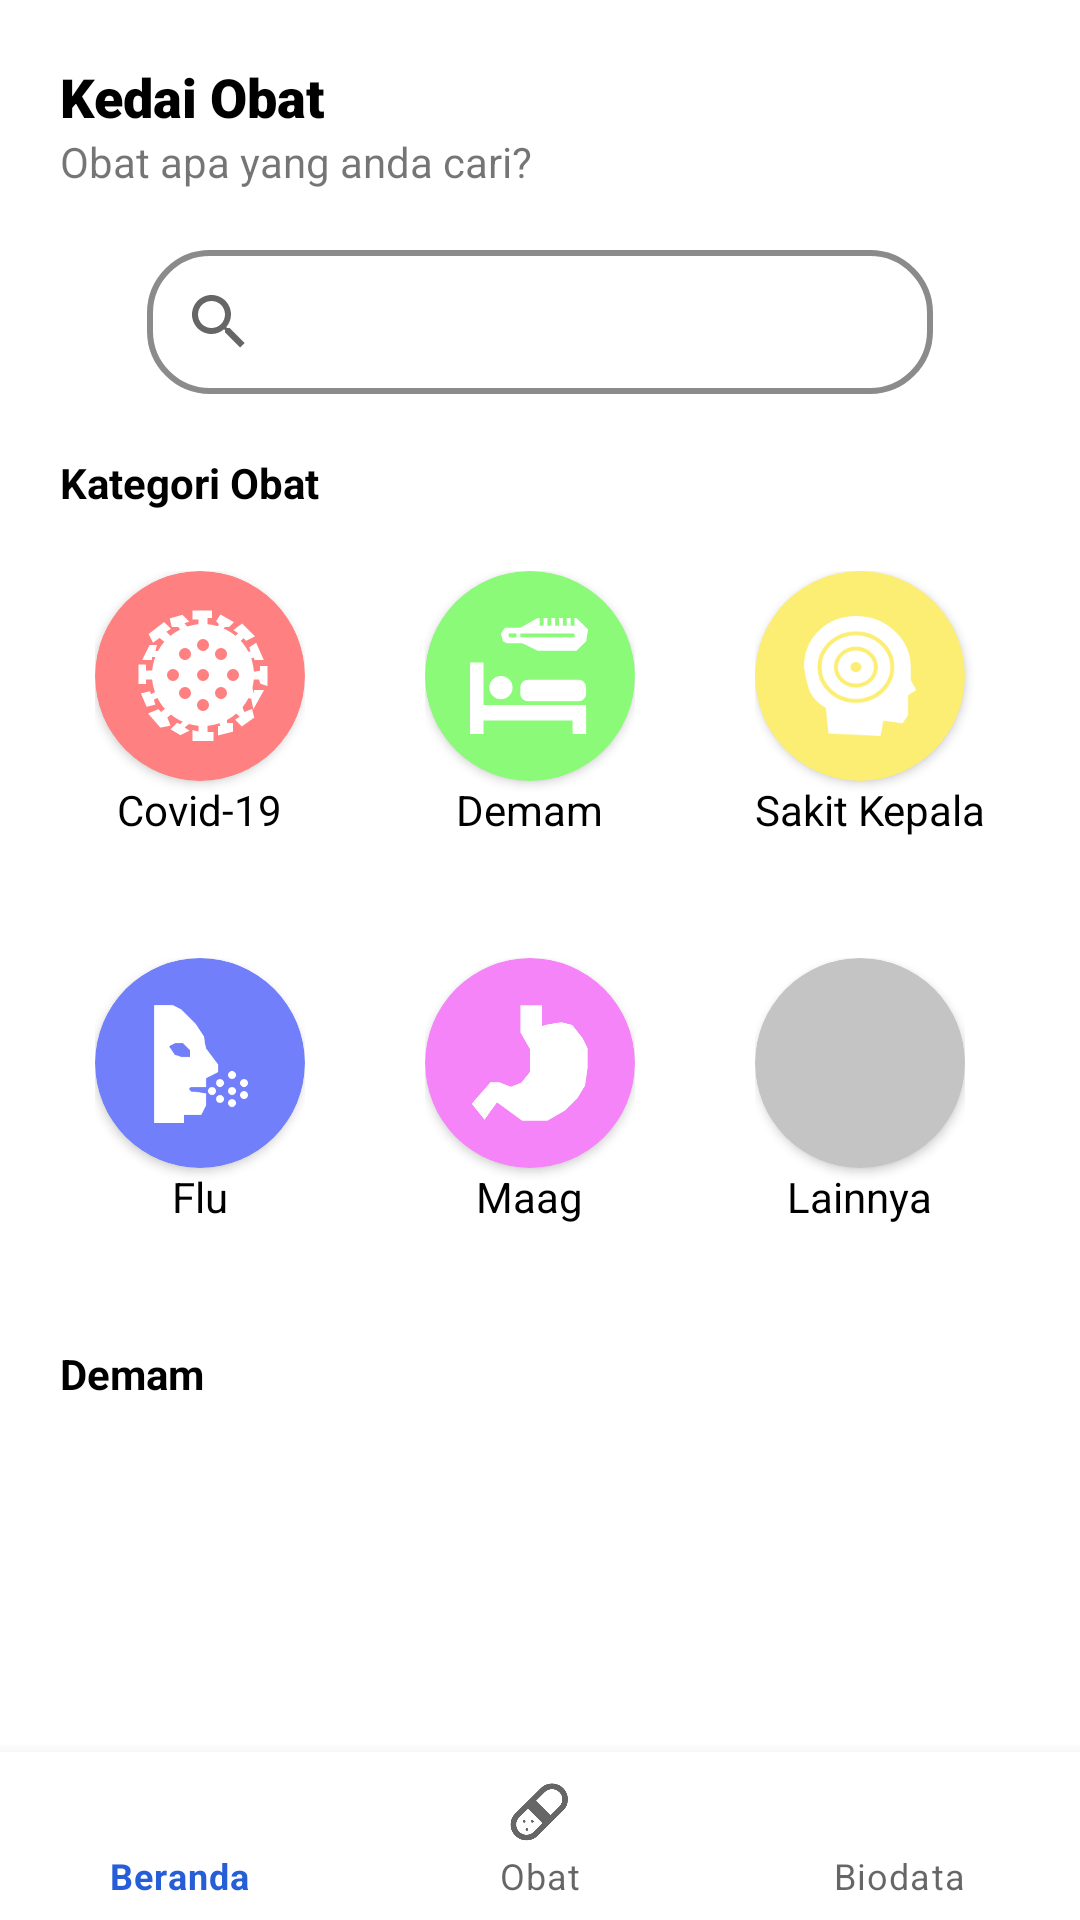

Reconstruct the res/layout file that produces this screen, plus the resources it refers to.
<!-- AndroidManifest.xml: application theme Theme.Medinet2 -->
<!-- res/layout/activity_kedai_obat.xml -->
<?xml version="1.0" encoding="utf-8"?>
<RelativeLayout xmlns:android="http://schemas.android.com/apk/res/android"
    android:id="@+id/obat"
    xmlns:app="http://schemas.android.com/apk/res-auto"
    xmlns:tools="http://schemas.android.com/tools"
    android:layout_width="match_parent"
    android:layout_height="match_parent"
    tools:context=".KedaiObat_Activity">

    <ScrollView
        android:layout_marginBottom="60dp"
        android:layout_width="match_parent"
        android:layout_height="wrap_content">

    <androidx.constraintlayout.widget.ConstraintLayout
        android:layout_width="match_parent"
        android:layout_height="match_parent">

        <TextView
            android:id="@+id/title"
            android:layout_width="wrap_content"
            android:layout_height="wrap_content"
            android:layout_margin="20dp"
            android:fontFamily="sans-serif-black"
            android:text="@string/title_kedaiObat"
            android:textColor="@color/black"
            android:textSize="18sp"
            android:textStyle="bold"
            app:layout_constraintStart_toStartOf="parent"
            app:layout_constraintTop_toTopOf="parent" />

        <TextView
            android:id="@+id/tx_Obat_pembuka"
            android:layout_width="wrap_content"
            android:layout_height="wrap_content"
            android:layout_marginStart="20dp"
            android:text="@string/pembuka"
            app:layout_constraintStart_toStartOf="parent"
            app:layout_constraintTop_toBottomOf="@id/title" />

        <androidx.appcompat.widget.SearchView
            android:id="@+id/Obat_search"
            android:layout_width="262dp"
            android:layout_height="wrap_content"
            android:layout_marginTop="20dp"
            android:background="@drawable/search_border"
            android:gravity="center_horizontal"
            app:layout_constraintEnd_toEndOf="parent"
            app:layout_constraintStart_toStartOf="parent"
            app:layout_constraintTop_toBottomOf="@id/tx_Obat_pembuka" />

        <TextView
            android:id="@+id/tx_Obat_kategori_title"
            android:layout_width="wrap_content"
            android:layout_height="wrap_content"
            android:layout_marginStart="20dp"
            android:layout_marginTop="20dp"
            android:text="@string/kategor"
            android:textColor="@color/black"
            android:textStyle="bold"
            app:layout_constraintStart_toStartOf="parent"
            app:layout_constraintTop_toBottomOf="@id/Obat_search" />

        <GridLayout
            android:id="@+id/grid_Obat_kategori"
            android:layout_width="wrap_content"
            android:layout_height="wrap_content"
            android:columnCount="3"
            android:orientation="horizontal"
            android:rowCount="2"
            app:layout_constraintEnd_toEndOf="parent"
            app:layout_constraintStart_toStartOf="parent"
            app:layout_constraintTop_toBottomOf="@id/tx_Obat_kategori_title">

            <LinearLayout
                android:layout_width="wrap_content"
                android:layout_height="wrap_content"
                android:layout_margin="20dp"
                android:orientation="vertical">

                <androidx.cardview.widget.CardView
                    android:id="@+id/btn_Covid"
                    app:cardCornerRadius="35dp"
                    android:layout_width="70dp"
                    android:layout_height="70dp"
                    app:cardBackgroundColor="#FF8080">

                    <ImageView
                        android:layout_width="50dp"
                        android:layout_height="50dp"
                        android:layout_gravity="center"
                        android:src="@drawable/ic_covid_icon" />
                </androidx.cardview.widget.CardView>

                <TextView
                    android:layout_width="wrap_content"
                    android:layout_height="wrap_content"
                    android:layout_gravity="center"
                    android:text="@string/covid_19"
                    android:textColor="@color/black" />
            </LinearLayout>


            <LinearLayout
                android:layout_width="wrap_content"
                android:layout_height="wrap_content"
                android:layout_margin="20dp"
                android:orientation="vertical">

                <androidx.cardview.widget.CardView
                    android:id="@+id/btn_Demam"
                    android:layout_width="70dp"
                    android:layout_height="70dp"
                    app:cardBackgroundColor="#8BFA79"
                    app:cardCornerRadius="35dp">

                    <ImageView
                        android:layout_width="40dp"
                        android:layout_height="40dp"
                        android:layout_gravity="center"
                        android:src="@drawable/ic_demam" />
                </androidx.cardview.widget.CardView>

                <TextView
                    android:layout_width="wrap_content"
                    android:layout_height="wrap_content"
                    android:layout_gravity="center"
                    android:text="@string/demam"
                    android:textColor="@color/black" />
            </LinearLayout>

            <LinearLayout
                android:layout_width="wrap_content"
                android:layout_height="wrap_content"
                android:layout_margin="20dp"
                android:orientation="vertical">

                <androidx.cardview.widget.CardView
                    android:id="@+id/btn_SakitKepala"
                    android:layout_width="70dp"
                    android:layout_height="70dp"
                    app:cardBackgroundColor="#FCEE73"
                    app:cardCornerRadius="35dp">

                    <ImageView
                        android:layout_width="40dp"
                        android:layout_height="40dp"
                        android:layout_gravity="center"
                        android:src="@drawable/ic_sakit_kepala" />
                </androidx.cardview.widget.CardView>

                <TextView
                    android:layout_width="wrap_content"
                    android:layout_height="wrap_content"
                    android:layout_gravity="center"
                    android:text="@string/sakitKepala"
                    android:textColor="@color/black" />
            </LinearLayout>


            <LinearLayout
                android:layout_width="wrap_content"
                android:layout_height="wrap_content"
                android:layout_margin="20dp"
                android:orientation="vertical">

                <androidx.cardview.widget.CardView
                    android:id="@+id/btn_Flu"
                    android:layout_width="70dp"
                    android:layout_height="70dp"
                    app:cardBackgroundColor="#717FFB"
                    app:cardCornerRadius="35dp">

                    <ImageView
                        android:layout_width="40dp"
                        android:layout_height="40dp"
                        android:layout_gravity="center"
                        android:src="@drawable/ic_flu" />
                </androidx.cardview.widget.CardView>

                <TextView
                    android:layout_width="wrap_content"
                    android:layout_height="wrap_content"
                    android:layout_gravity="center"
                    android:text="@string/flu"
                    android:textColor="@color/black" />
            </LinearLayout>


            <LinearLayout
                android:layout_width="wrap_content"
                android:layout_height="wrap_content"
                android:layout_margin="20dp"
                android:orientation="vertical">

                <androidx.cardview.widget.CardView
                    android:id="@+id/btn_Maag"
                    android:layout_width="70dp"
                    android:layout_height="70dp"
                    app:cardBackgroundColor="#F684F9"
                    app:cardCornerRadius="35dp">

                    <ImageView
                        android:layout_width="40dp"
                        android:layout_height="40dp"
                        android:layout_gravity="center"
                        android:src="@drawable/ic_lambung" />
                </androidx.cardview.widget.CardView>

                <TextView
                    android:layout_width="wrap_content"
                    android:layout_height="wrap_content"
                    android:layout_gravity="center"
                    android:text="@string/maag"
                    android:textColor="@color/black" />
            </LinearLayout>


            <LinearLayout
                android:layout_width="wrap_content"
                android:layout_height="wrap_content"
                android:layout_margin="20dp"
                android:orientation="vertical">

                <androidx.cardview.widget.CardView
                    android:id="@+id/btn_lainnya"
                    android:layout_width="70dp"
                    android:layout_height="70dp"
                    app:cardBackgroundColor="#C4C4C4"
                    app:cardCornerRadius="35dp">

                    <ImageView
                        android:layout_width="40dp"
                        android:layout_height="40dp"
                        android:layout_gravity="center"
                        android:src="@drawable/ic_baseline_more_vert_24" />
                </androidx.cardview.widget.CardView>

                <TextView
                    android:layout_width="wrap_content"
                    android:layout_height="wrap_content"
                    android:layout_gravity="center"
                    android:text="Lainnya"
                    android:textColor="@color/black" />
            </LinearLayout>
        </GridLayout>

        <TextView
            android:id="@+id/Obat_kategori_ganti"
            android:layout_width="wrap_content"
            android:layout_height="wrap_content"
            android:layout_margin="20dp"
            android:text="Demam"
            android:textColor="@color/black"
            android:textStyle="bold"
            app:layout_constraintStart_toStartOf="parent"
            app:layout_constraintTop_toBottomOf="@id/grid_Obat_kategori" />

        <androidx.recyclerview.widget.RecyclerView
            android:id="@+id/recycler_obat_container"
            android:layout_width="match_parent"
            android:layout_marginStart="10dp"
            android:layout_height="wrap_content"
            android:layout_marginTop="20dp"
            android:orientation="vertical"
            app:layout_constraintEnd_toEndOf="parent"
            app:layout_constraintStart_toStartOf="parent"
            app:layout_constraintTop_toBottomOf="@id/Obat_kategori_ganti" />

    </androidx.constraintlayout.widget.ConstraintLayout>
    </ScrollView>

    <com.google.android.material.bottomnavigation.BottomNavigationView
        android:id="@+id/bottom_navigation"
        android:layout_width="match_parent"

        android:layout_height="wrap_content"
        android:layout_alignParentBottom="true"
        app:menu="@menu/bottom_nav_menu"
        android:background="@color/white"

        />
</RelativeLayout>
<!-- resources referenced by this layout -->
<resources>
  <color name="black">#FF000000</color>
  <color name="white">#FFFFFFFF</color>
  <!-- drawable ic_demam (drawable) -->
  <vector xmlns:android="http://schemas.android.com/apk/res/android"
      android:width="31dp"
      android:height="30dp"
      android:viewportWidth="31"
      android:viewportHeight="30">
    <path
        android:pathData="M3.5,30H0V11.5H3.5V22.5H30V30H26.5V26.5H3.5V30Z"
        android:fillColor="#ffffff"/>
    <path
        android:pathData="M17.5,8.5L13.5,6.5H9.5L8.5,6L8,4L9,2.5H13L17.5,0H27.5L30.5,3L30,6L27.5,8.5H17.5Z"
        android:fillColor="#ffffff"/>
    <path
        android:pathData="M8,18m-3,0a3,3 0,1 1,6 0a3,3 0,1 1,-6 0"
        android:fillColor="#ffffff"/>
    <path
        android:pathData="M30,18V19.5C30,20.6046 29.1046,21.5 28,21.5H15C13.8954,21.5 13,20.6046 13,19.5V18C13,16.8954 13.8954,16 15,16H28C29.1046,16 30,16.8954 30,18Z"
        android:fillColor="#ffffff"/>
    <path
        android:pathData="M10,4h2v1h-2z"
        android:fillColor="#8BFA79"/>
    <path
        android:pathData="M18,2l0,-2l1,-0l0,2z"
        android:fillColor="#8BFA79"/>
    <path
        android:pathData="M20,2l0,-2l1,-0l0,2z"
        android:fillColor="#8BFA79"/>
    <path
        android:pathData="M22,2l0,-2l1,-0l0,2z"
        android:fillColor="#8BFA79"/>
    <path
        android:pathData="M24,2l0,-2l1,-0l0,2z"
        android:fillColor="#8BFA79"/>
    <path
        android:pathData="M26,2l0,-2l1,-0l0,2z"
        android:fillColor="#8BFA79"/>
    <path
        android:pathData="M13,4h14v1h-14z"
        android:fillColor="#8BFA79"/>
  </vector>
  <!-- drawable ic_lambung (drawable) -->
  <vector xmlns:android="http://schemas.android.com/apk/res/android"
      android:width="25dp"
      android:height="25dp"
      android:viewportWidth="25"
      android:viewportHeight="25">
    <path
        android:pathData="M1,21L4.5,17H6L8.5,18L11,17L13,14.5V9.5L11,6V1H14.5V5.5L16,5L19,4.5L21,5L23,7.5L24,9.5V13.5L23.5,17L22,19.5L19.5,22L16,24H11L5.5,20L3,23.5L1,21Z"
        android:fillColor="#ffffff"/>
    <path
        android:strokeWidth="1"
        android:pathData="M14.5,5.5L16,5L19,4.5L21,5L23,7.5L24,9.5V13.5L23.5,17L22,19.5L19.5,22L16,24H11L5.5,20L3,23.5L1,21L4.5,17H6L8.5,18L11,17L13,14.5V9.5M14.5,5.5L13.5,9L13,9.5M14.5,5.5V1H11V6L13,9.5"
        android:fillColor="#00000000"
        android:strokeColor="#ffffff"/>
  </vector>
  <!-- drawable search_border (drawable) -->
  <?xml version="1.0" encoding="utf-8"?>
  <shape xmlns:android="http://schemas.android.com/apk/res/android"
      android:shape="rectangle">
  
      <stroke
          android:color="@color/Secondary_color"
          android:width="2dp">
      </stroke>
  
      <corners
          android:radius="20dp"></corners>
  
  </shape>
  <string name="covid_19">Covid-19</string>
  <string name="demam">Demam</string>
  <string name="flu">Flu</string>
  <string name="kategor">Kategori Obat</string>
  <string name="maag">Maag</string>
  <string name="pembuka">Obat apa yang anda cari?</string>
  <string name="sakitKepala">Sakit Kepala</string>
  <string name="title_kedaiObat">Kedai Obat</string>
  <style name="Theme.Medinet2" parent="Theme.MaterialComponents.DayNight.NoActionBar">
          
          <item name="colorPrimary">@color/Primary_color</item>
          <item name="colorPrimaryVariant">@color/Secondary_color</item>
          <item name="colorOnPrimary">@color/white</item>
          
          <item name="colorSecondary">@color/Secondary_color</item>
          <item name="colorSecondaryVariant">@color/Primary_color</item>
          <item name="colorOnSecondary">@color/white</item>
          
          <item name="android:statusBarColor" tools:targetApi="l">?attr/colorPrimaryVariant</item>
          
      </style>
  <color name="Secondary_color">#8B8B8B</color>
  <color name="Primary_color">#265ED7</color>
</resources>
